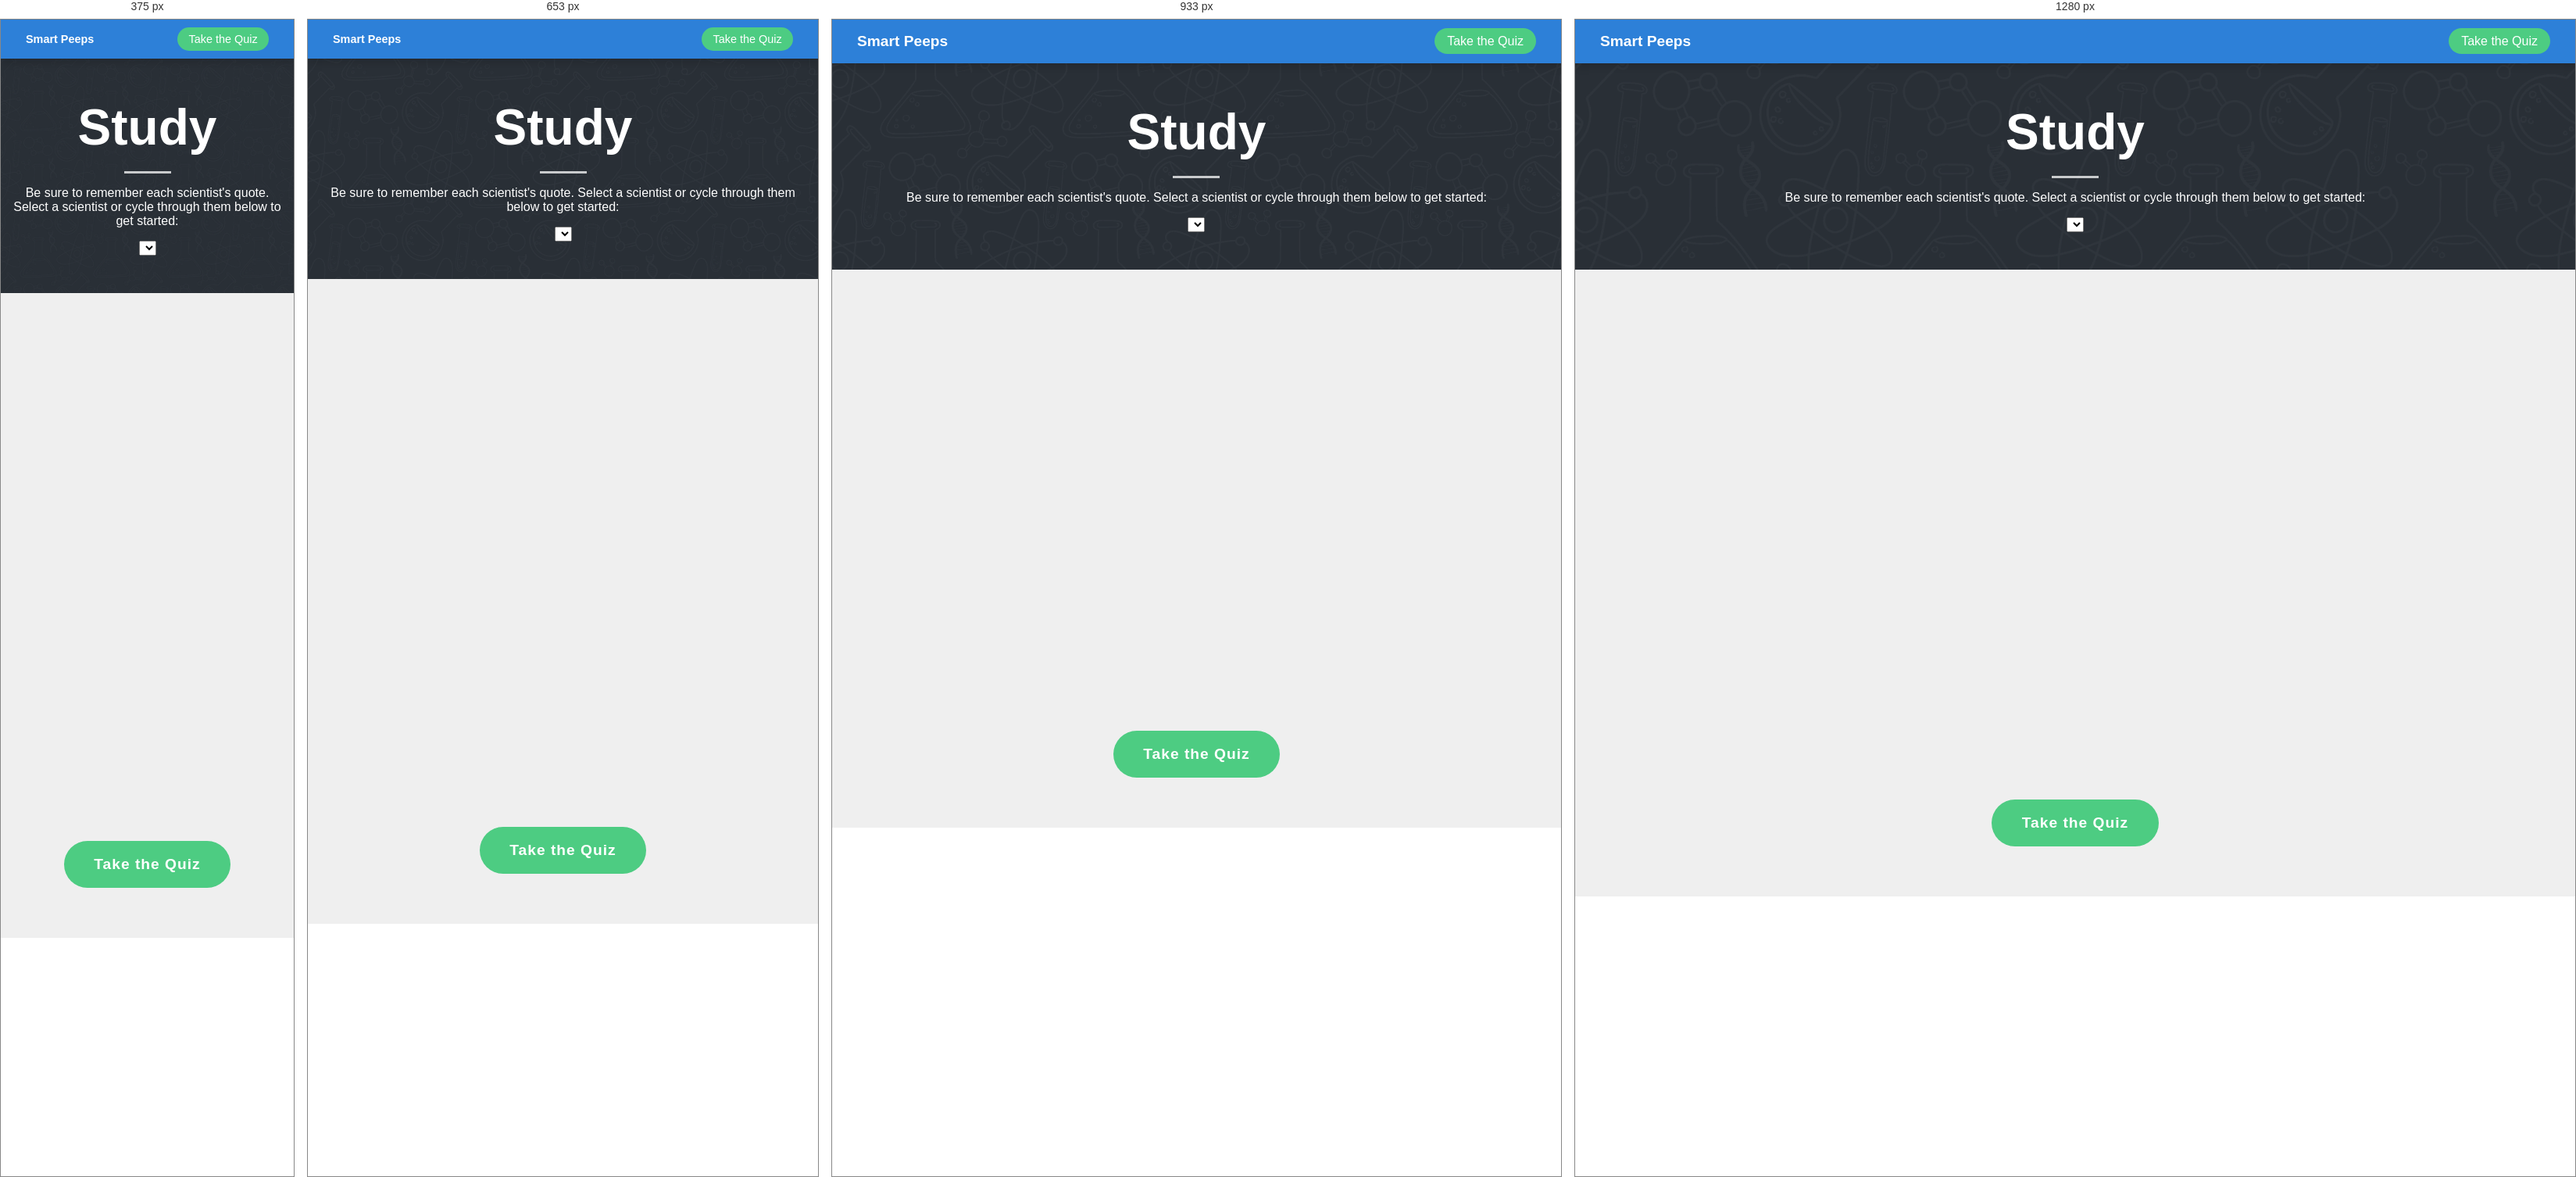
Rendered at 375 px, 653 px, 933 px and 1280 px, left to right.

<!-- file: study.html -->
<!DOCTYPE html>
<html lang="en">
<head>
    <meta charset="UTF-8">
    <meta name="viewport" content="width=1, initial-scale=1">
    <meta http-equiv="X-UA-Compatible" content="ie=edge">
    <title>Smart Peeps Quote Generator</title>
    <link rel="stylesheet" type="text/css" href="styles.css">
    <link href="https://fonts.googleapis.com/css?family=Cinzel+Decorative:900|Roboto:400,700" rel="stylesheet">
    <link rel="stylesheet" href="https://use.fontawesome.com/releases/v5.0.13/css/all.css" integrity="sha384-DNOHZ68U8hZfKXOrtjWvjxusGo9WQnrNx2sqG0tfsghAvtVlRW3tvkXWZh58N9jp" crossorigin="anonymous">
</head>
<body>
    <header class="navbar bg-primary">
        <section class="logo">
            <a href="/index.html"><h1 class="logo-text text-white"><i class="fa fa-glasses"></i> Smart Peeps</h1></a>
        </section>
        <nav>
            <ul class="nav-list">
                <li><a href="/quiz.html" class="nav-item btn-nav bg-success">Take the Quiz</a></li>
            </ul>
        </nav>
    </header>

    <section class="page-title bg-main">
        <div class="container">
            <h1 class="text-white">Study</h1>
            <hr class="short">
            <p class="text-white">Be sure to remember each scientist's quote. Select a scientist or cycle through them below to get started:</p>
            <select name="pickPerson" id="pickPerson"></select>
        </div>
    </section>

    <div id="appStudy" class="app">
        <div class="app-container">
            <div class="image-wrapper" id="image"></div>
            <div class="content-wrapper">
                <h1 class="quoteIcon">"</h1>
                <h2 id="quote" class="text-primary"></h2>
                <h4 id="name" class="name"></h4>
                <p class="text-gray">Born - <span id="bday" class="birthday"></span></p>
            </div>
            <div class="controls">
                <a id="prev" class="prev bg-primary" href="javascript:void(0)"><i class="fa fa-angle-left fa-1x"></i></a>
                <a id="next" class="next bg-primary" href="javascript:void(0)"><i class="fa fa-angle-right fa-1x"></i></a>
            </div>
        </div>
        <div class="container quiz-btn">
            <a href="quiz.html" class="btn bg-success pulse">Take the Quiz <i class="fa fa-pencil-alt"></i></a>
        </div>
    </div>

    <script type="text/javascript">
        window.onload = function() {
            document.querySelector('.app-container').classList.add('loaded');
        };
    </script>
    <script type="text/javascript" src="appStudy.js"></script>
</body>
</html>


/* @media block from styles.css */
@media (min-width: 1099px) {
	.answers .answer label {
		padding: 4em 2em;
	}
}

/* @media block from styles.css */
@media (min-width: 768px) {
	.image-wrapper {
		width: 40%;
		padding-bottom: 55%;
		height: auto;
	}

	.content-wrapper {
		width: 60%;
		display: flex;
		flex-direction: column;
		justify-content: center;
		position: absolute;
		right: 0;
		top: 0;
		height: 100%;
		padding: 4em;
	}
}

/* @media block from styles.css */
@media (max-width: 767px) {

	/* header */
	.logo-text, .nav-list li .nav-item { font-size: .9em; }

	/* Landing Page */
	.landing { height: calc(100vh - 50px);}

	/* Study styling */
	.controls {
		left: inherit;
		right: 0;
		transform: none;
		position: relative;
		width: auto;
	}
	.controls .prev { opacity: .95; }
	.controls .next, .controls .prev {
		width: 50%;
		box-sizing: border-box;
		text-align: center;
	}

	.content-wrapper {
		position: relative;
		overflow: hidden;
	}

	.quoteIcon {
		top: 145px;
		left: 10px;
	}

	/*Quiz Styling*/
	.slide .answers {
		position: relative;
		width: auto;
		height: auto;
	}

	.answers .answer label {
		padding: 1.75em 1em;
	}

	#appQuiz.disabled #results, .slide .answers .answer, #appQuiz .quiz-btns {
		margin-top: 2em;
	}

	#results { padding: 2em; }

	.quiz-btns .btn {
    margin-top: .5em;
	}
}

/* @media block from styles.css */
@media (max-width: 539px) {
	.hidden-xs { display: none; }
}